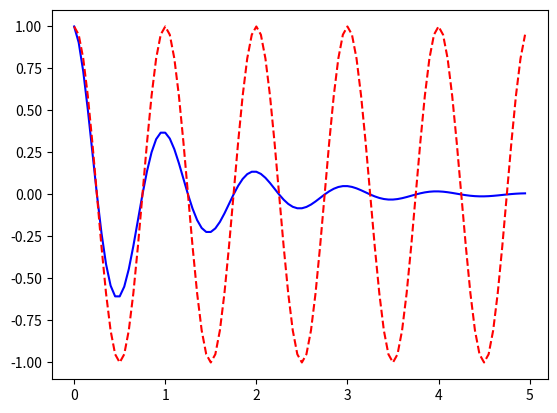

Python code for this plot:
import matplotlib.pyplot as plt  # Avec Matplotlib, nous créons des graphiques grâce à l'objet matplotlib.pyplot, que l'on nomme souvent "plt"
import numpy as np

# calcule les ordonnées de la fonction exponentielle amortie
def f(t):
    return np.exp(-t) * np.cos(2*np.pi*t)

# génère une plage d'abscisses de x=0 à x=5 par pas de 0.05
t1 = np.arange(0.0, 5.0, 0.05)

# 2 courbes sur un même graphique

plt.plot(t1, f(t1), "b-")       # on trace la première courbe

plt.plot(t1, np.cos(2*np.pi*t1), "r--")     # puis la seconde courbe

plt.show()



